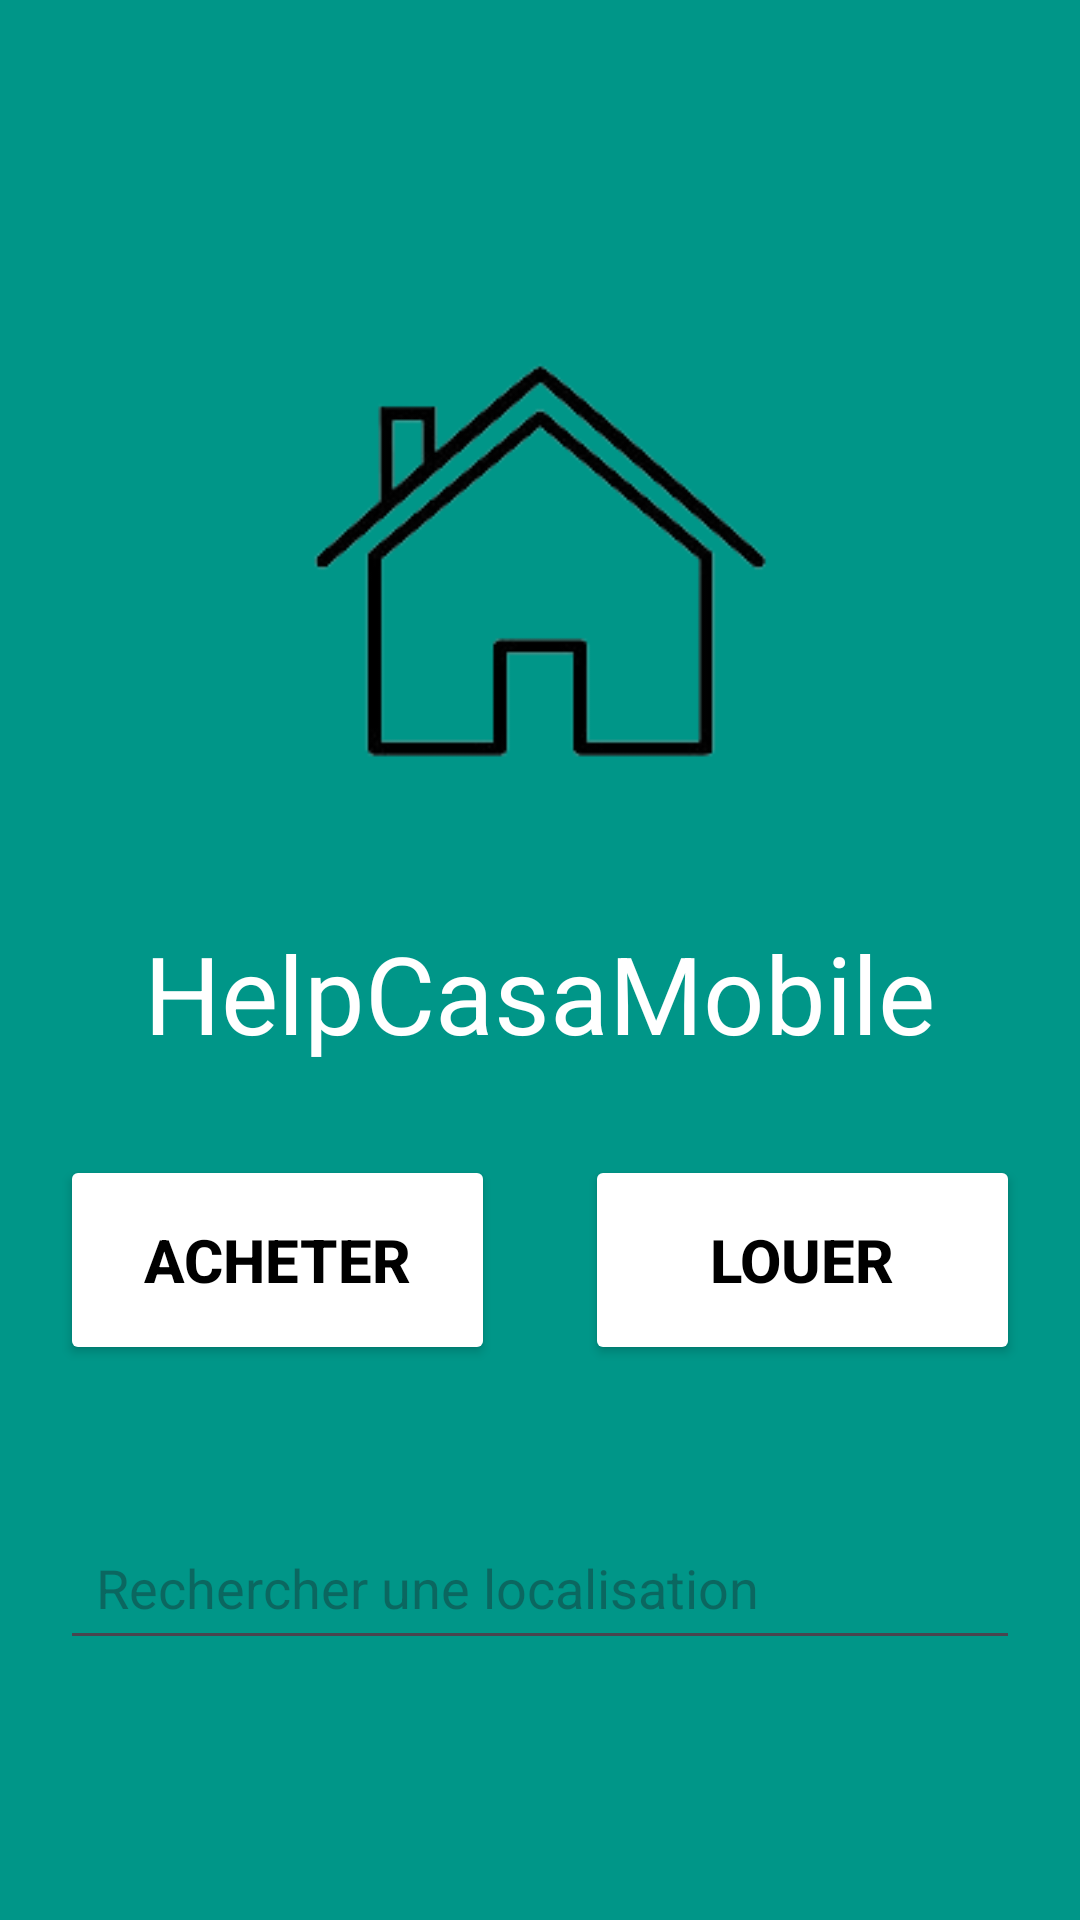

This screen was rendered from an Android layout file. Write that file and the resources it references.
<!-- AndroidManifest.xml: application theme Theme.MiniApplicationHCM -->
<!-- res/layout/activity_acceuil.xml -->
<?xml version="1.0" encoding="utf-8"?>
<LinearLayout
    xmlns:android="http://schemas.android.com/apk/res/android"
    android:orientation="vertical"
    android:gravity="center"
    android:layout_width="match_parent"
    android:layout_height="match_parent"
    android:background="#009688"
    android:padding="20dp">

    
    <ImageView
        android:layout_width="200dp"
        android:layout_height="200dp"
        android:src="@drawable/logo"
        android:layout_gravity="center"
        android:layout_marginBottom="20dp" />

    
    <TextView
        android:id="@+id/tvWelcome"
        android:layout_width="wrap_content"
        android:layout_height="wrap_content"
        android:text="HelpCasaMobile"
        android:textSize="36sp"
        android:textColor="#FFFFFFFF"
        android:layout_marginBottom="30dp"
        android:gravity="center" />

    
    <LinearLayout
        android:orientation="horizontal"
        android:layout_width="match_parent"
        android:layout_height="wrap_content"
        android:gravity="center"
        android:layout_marginBottom="50dp">

        <Button
            android:id="@+id/btnAcheter"
            android:layout_width="0dp"
            android:layout_height="70dp"
            android:layout_weight="1"
            android:text="Acheter"
            android:textSize="20sp"
            android:textStyle="bold"
            android:backgroundTint="#FFF"
            android:textColor="#000000"
            android:elevation="8dp"
            android:layout_marginEnd="15dp" />

        <Button
            android:id="@+id/btnLouer"
            android:layout_width="0dp"
            android:layout_height="70dp"
            android:layout_weight="1"
            android:text="Louer"
            android:textSize="20sp"
            android:textStyle="bold"
            android:backgroundTint="#FFFF"
            android:textColor="#000000"
            android:elevation="8dp"
            android:layout_marginStart="15dp" />
    </LinearLayout>

    
    <EditText
        android:id="@+id/etSearch"
        android:layout_width="match_parent"
        android:layout_height="wrap_content"
        android:hint="Rechercher une localisation"
        android:padding="12dp" />
</LinearLayout>
<!-- resources referenced by this layout -->
<resources>
  <!-- drawable logo: png bitmap (drawable, 12098 bytes) -->
  <style name="Theme.MiniApplicationHCM" parent="Base.Theme.MiniApplicationHCM" />
  <style name="Base.Theme.MiniApplicationHCM" parent="Theme.Material3.DayNight.NoActionBar">
          
          
      </style>
</resources>
